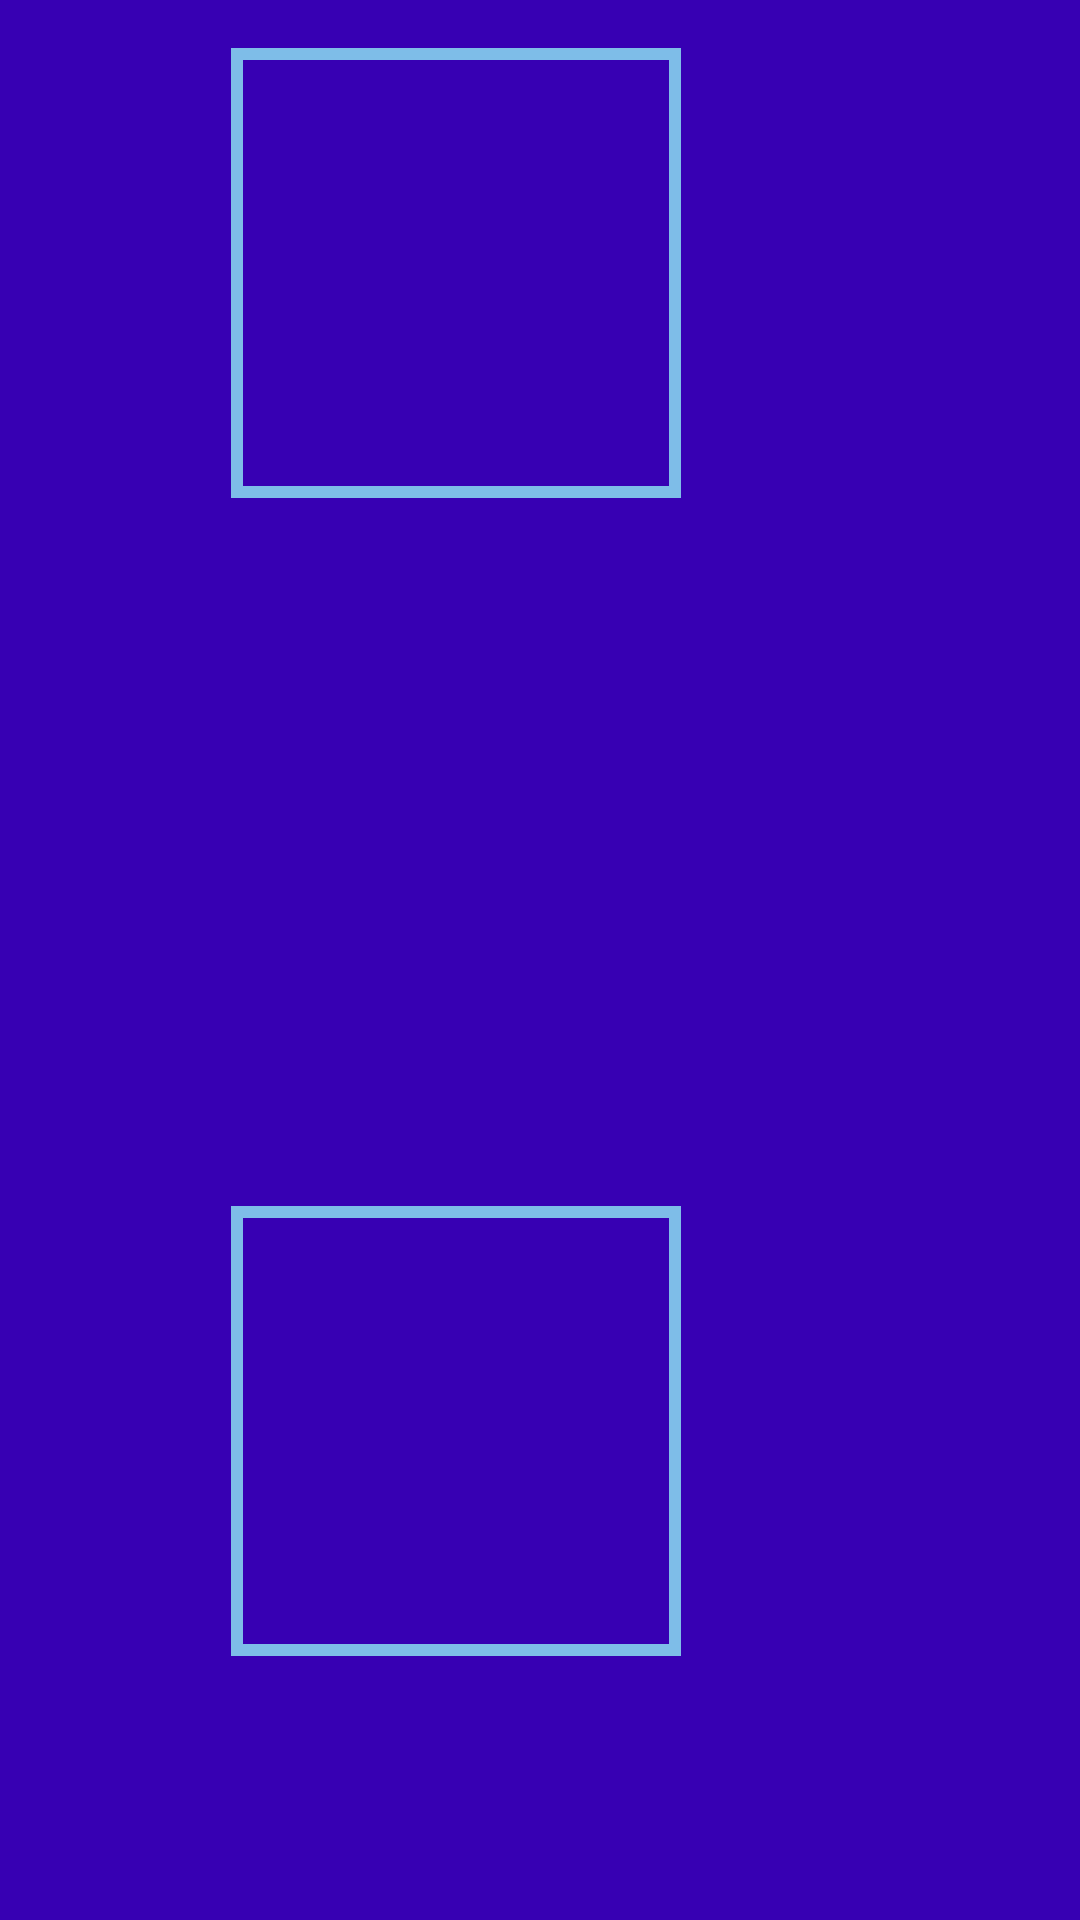

The Android layout XML behind this screen, and the referenced resources:
<!-- AndroidManifest.xml: application theme AppTheme -->
<!-- res/layout/fragment_training_choose_word_two.xml -->
<?xml version="1.0" encoding="utf-8"?>
<RelativeLayout xmlns:android="http://schemas.android.com/apk/res/android"
    xmlns:app="http://schemas.android.com/apk/res-auto"
    xmlns:tools="http://schemas.android.com/tools"
    android:layout_width="match_parent"
    android:layout_height="match_parent"
    tools:context=".TrainingChooseWordTwoFragment">

    

    <ImageView
        android:id="@+id/view_picture_to_guess"
        android:layout_width="wrap_content"
        android:layout_height="wrap_content"
        android:layout_alignParentEnd="true"
        android:layout_alignParentBottom="true"
        android:layout_marginEnd="130dp"
        android:layout_marginBottom="283dp"
        tools:src="@tools:sample/avatars" />

    <Button
        android:id="@+id/view_other_word_1"
        style="@style/buttonStyle"
        android:layout_width="150dp"
        android:layout_height="150dp"
        android:layout_alignParentEnd="true"
        android:layout_alignParentBottom="true"
        android:layout_marginEnd="133dp"
        android:layout_marginBottom="88dp"
        android:adjustViewBounds="true"
        android:background="@drawable/button_border"
        android:padding="5dp"
        android:scaleType="fitCenter" />

    <Button
        android:id="@+id/view_other_word_2"
        style="@style/buttonStyle"
        android:layout_width="150dp"
        android:layout_height="150dp"
        android:layout_alignParentEnd="true"
        android:layout_alignParentBottom="true"
        android:layout_marginEnd="133dp"
        android:layout_marginBottom="474dp"
        android:adjustViewBounds="true"
        android:background="@drawable/button_border"
        android:padding="5dp"
        android:scaleType="fitCenter" />


</RelativeLayout>
<!-- resources referenced by this layout -->
<resources>
  <!-- drawable button_border (drawable-v24) -->
  <shape xmlns:android="http://schemas.android.com/apk/res/android"
  android:shape="rectangle" >
  
  <stroke
      android:width="4dp"
      android:color="@color/colorFrame" />
  
  </shape>
  <style name="buttonStyle">
          <item name="android:textColor">@color/colorText</item>
          <item name="android:textSize">20dp</item>
          <item name="android:padding">20dp</item>
      </style>
  <style name="AppTheme" parent="Theme.AppCompat.Light.DarkActionBar">
          
          <item name="android:background">@color/colorBackground</item>
      </style>
  <color name="colorFrame">#7EBDE8</color>
  <color name="colorText">#A6CCE6</color>
  <color name="colorBackground">#3700B3</color>
</resources>
